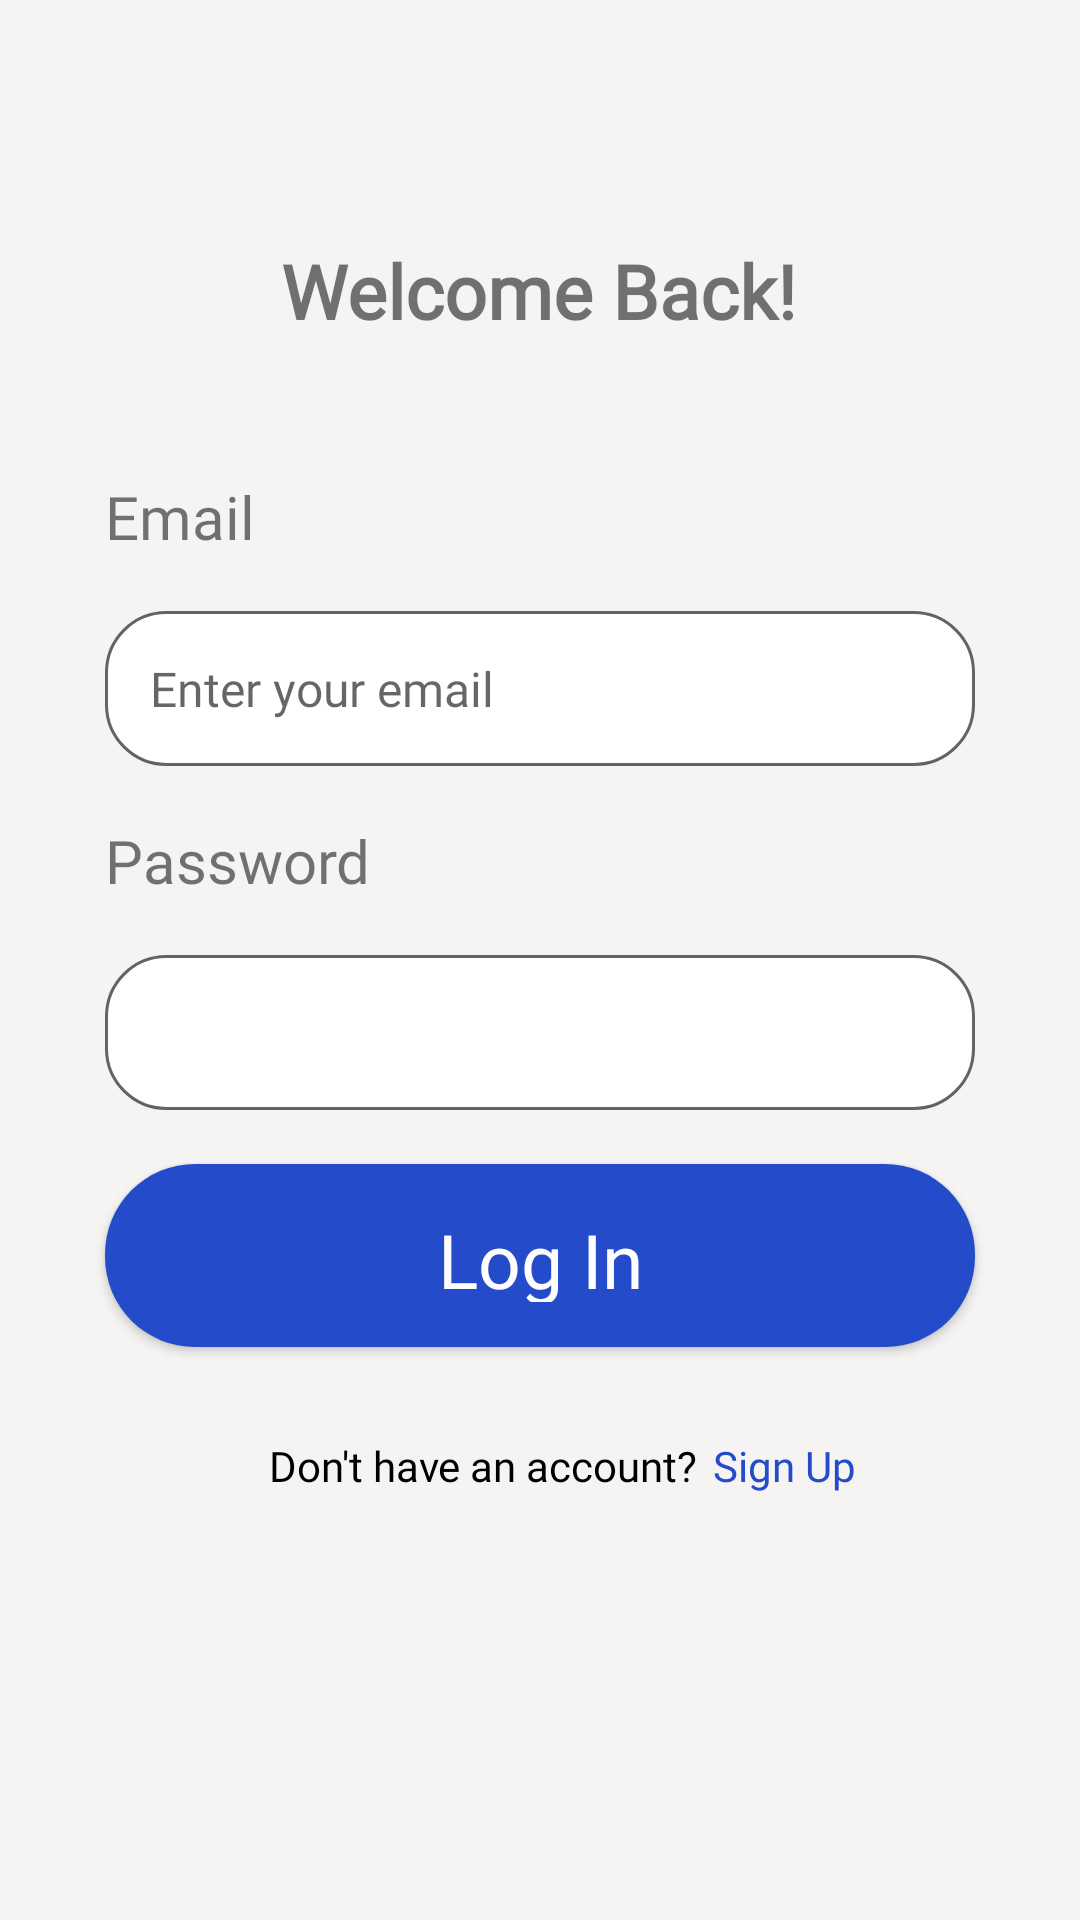

Produce the Android XML layout that renders to this screen, including the resource entries it uses.
<!-- AndroidManifest.xml: application theme Theme.Neighbourly -->
<!-- res/layout/fragment_login.xml -->
<?xml version="1.0" encoding="utf-8"?>
<FrameLayout
    xmlns:android="http://schemas.android.com/apk/res/android"
    xmlns:app="http://schemas.android.com/apk/res-auto"
    android:layout_width="match_parent"
    android:layout_height="match_parent">

    <androidx.constraintlayout.widget.ConstraintLayout
        android:layout_width="match_parent"
        android:layout_height="match_parent"
        android:background="@color/authPageBg"
        android:id="@+id/loginConstraintLayout">

        <androidx.constraintlayout.widget.Guideline
            android:id="@+id/guidelineLoginRight"
            android:layout_width="wrap_content"
            android:layout_height="wrap_content"
            android:orientation="vertical"
            app:layout_constraintGuide_end="35dp" />

        <androidx.constraintlayout.widget.Guideline
            android:id="@+id/guidelineLoginLeft"
            android:layout_width="wrap_content"
            android:layout_height="wrap_content"
            android:orientation="vertical"
            app:layout_constraintGuide_begin="35dp" />

        <TextView
            android:id="@+id/welcomeBackTitle"
            android:layout_width="wrap_content"
            android:layout_height="wrap_content"
            android:layout_marginTop="80dp"
            android:fontFamily="@font/roboto"
            android:text="@string/login_welcome_back"
            android:textFontWeight="600"
            android:textSize="25sp"
            app:layout_constraintEnd_toStartOf="@+id/guidelineLoginRight"
            app:layout_constraintHorizontal_bias="0.497"
            app:layout_constraintStart_toStartOf="@+id/guidelineLoginLeft"
            app:layout_constraintTop_toTopOf="parent" />

        <EditText
            android:id="@+id/etTextEmailAddressLogin"
            style="@style/authInputText"
            android:layout_width="0dp"
            android:layout_height="wrap_content"
            android:layout_marginTop="90dp"
            android:ems="10"
            android:hint="@string/email_hint"
            android:inputType="textEmailAddress"
            android:padding="15dp"
            app:layout_constraintEnd_toStartOf="@+id/guidelineLoginRight"
            app:layout_constraintStart_toStartOf="@+id/guidelineLoginLeft"
            app:layout_constraintTop_toBottomOf="@+id/welcomeBackTitle" />

        <EditText
            android:id="@+id/etPasswordLogin"
            style="@style/authInputText"
            android:layout_width="0dp"
            android:layout_height="wrap_content"
            android:layout_marginTop="18dp"
            android:ems="10"
            android:inputType="textPassword"
            android:padding="15dp"
            app:layout_constraintEnd_toStartOf="@+id/guidelineLoginRight"
            app:layout_constraintStart_toStartOf="@+id/guidelineLoginLeft"
            app:layout_constraintTop_toBottomOf="@+id/tvPasswordLabel" />


        <TextView
            android:id="@+id/tvEmailLabel"
            android:layout_width="wrap_content"
            android:layout_height="wrap_content"
            android:layout_marginBottom="18dp"
            android:text="@string/email_label"
            android:fontFamily="@font/roboto"
            android:textSize="20sp"
            android:textFontWeight="500"
            app:layout_constraintBottom_toTopOf="@+id/etTextEmailAddressLogin"
            app:layout_constraintStart_toStartOf="@+id/guidelineLoginLeft" />

        <TextView
            android:id="@+id/tvPasswordLabel"
            android:layout_width="wrap_content"
            android:layout_height="wrap_content"
            android:layout_marginTop="18dp"
            android:layout_marginBottom="18dp"
            android:fontFamily="@font/roboto"
            android:text="@string/password_label"
            android:textFontWeight="500"
            android:textSize="20sp"
            app:layout_constraintBottom_toTopOf="@+id/etPasswordLogin"
            app:layout_constraintStart_toStartOf="@+id/guidelineLoginLeft"
            app:layout_constraintTop_toBottomOf="@id/etTextEmailAddressLogin"
            app:layout_constraintVertical_bias="0.0" />

        <androidx.appcompat.widget.AppCompatButton
            android:id="@+id/loginBtn"
            android:layout_width="0dp"
            android:layout_height="@dimen/onboardingBtnHeight"
            android:layout_gravity="center_horizontal"
            android:elevation="8dp"
            android:ellipsize="end"
            android:gravity="center"
            android:paddingStart="30dp"
            android:paddingTop="15dp"
            android:paddingEnd="30dp"
            android:paddingBottom="15dp"
            android:text="@string/log_in"
            android:textAllCaps="false"
            style="@style/authBtnBlue"
            android:layout_marginTop="18dp"
            app:layout_constraintEnd_toStartOf="@+id/guidelineLoginRight"
            app:layout_constraintHorizontal_bias="0.0"
            app:layout_constraintStart_toStartOf="@+id/guidelineLoginLeft"
            app:layout_constraintTop_toBottomOf="@+id/etPasswordLogin" />

        <TextView
            android:id="@+id/navToSignUp"
            android:layout_width="wrap_content"
            android:layout_height="wrap_content"
            android:layout_marginTop="30dp"
            android:text="@string/login_don_t_have_an_account"
            android:textColor="@color/black"
            android:fontFamily="@font/roboto"
            app:layout_constraintHorizontal_bias="0.371"
            app:layout_constraintEnd_toEndOf="@id/guidelineLoginRight"
            app:layout_constraintStart_toStartOf="@id/guidelineLoginLeft"
            app:layout_constraintTop_toBottomOf="@id/loginBtn" />

        <TextView
            android:id="@+id/signUpText"
            android:layout_width="wrap_content"
            android:layout_height="wrap_content"
            android:layout_marginTop="30dp"
            android:text="@string/sign_up"
            android:textColor="@color/bluePrimary"
            android:fontFamily="@font/roboto"
            android:layout_marginStart="5dp"
            app:layout_constraintStart_toEndOf="@id/navToSignUp"
            app:layout_constraintTop_toBottomOf="@id/loginBtn" />


    </androidx.constraintlayout.widget.ConstraintLayout>

    
    <RelativeLayout
        android:id="@+id/loadingOverlay"
        android:layout_width="match_parent"
        android:layout_height="match_parent"
        android:visibility="gone"
        android:background="@color/semi_transparent_black">

        
        <ProgressBar
            android:id="@+id/progressBar"
            android:layout_width="wrap_content"
            android:layout_height="wrap_content"
            android:layout_centerInParent="true" />
    </RelativeLayout>
</FrameLayout>
<!-- resources referenced by this layout -->
<resources>
  <color name="authPageBg">#7FEDE6E6</color>
  <color name="black">#FF000000</color>
  <color name="bluePrimary">#244bca</color>
  <color name="semi_transparent_black">#80000000</color>
  <dimen name="onboardingBtnHeight">61dp</dimen>
  <string name="email_hint">Enter your email</string>
  <string name="email_label">Email</string>
  <string name="log_in">Log In</string>
  <string name="login_don_t_have_an_account">Don\'t have an account?</string>
  <string name="login_welcome_back">Welcome Back!</string>
  <string name="password_label">Password</string>
  <string name="sign_up">Sign Up</string>
  <style name="authBtnBlue">
          <item name="android:textSize">25sp</item>
          <item name="android:textColor">@color/btnTextColorWhite</item>
          <item name="android:fontFamily">@font/roboto</item>
          <item name="android:textFontWeight">500</item>
          <item name="android:background">@drawable/auth_blue_btn</item>
      </style>
  <style name="authInputText">
          <item name="android:textSize">16sp</item>
          <item name="android:textColor">@color/inputHint</item>
          <item name="android:fontFamily">@font/roboto</item>
          <item name="android:textFontWeight">200</item>
          <item name="android:background">@drawable/auth_input_btn</item>
      </style>
  <style name="Theme.Neighbourly" parent="Theme.MaterialComponents.Light.NoActionBar" />
  <color name="btnTextColorWhite">#FEFCFC</color>
  <!-- drawable auth_blue_btn (drawable) -->
  <?xml version="1.0" encoding="utf-8"?>
  <shape android:shape="rectangle" xmlns:android="http://schemas.android.com/apk/res/android">
      <solid android:color="@color/bluePrimary" />
      <corners android:radius="30dp" />
  </shape>
  <color name="inputHint">#B7474545</color>
  <!-- drawable auth_input_btn (drawable) -->
  <?xml version="1.0" encoding="utf-8"?>
  <shape android:shape="rectangle" xmlns:android="http://schemas.android.com/apk/res/android">
      <solid android:color="@color/white" />
      <corners android:radius="20dp" />
      <stroke android:color="@color/authInputBtnBorder" android:width="1dp" />
  </shape>
  <color name="white">#FFFFFFFF</color>
  <color name="authInputBtnBorder">#99000000</color>
</resources>
